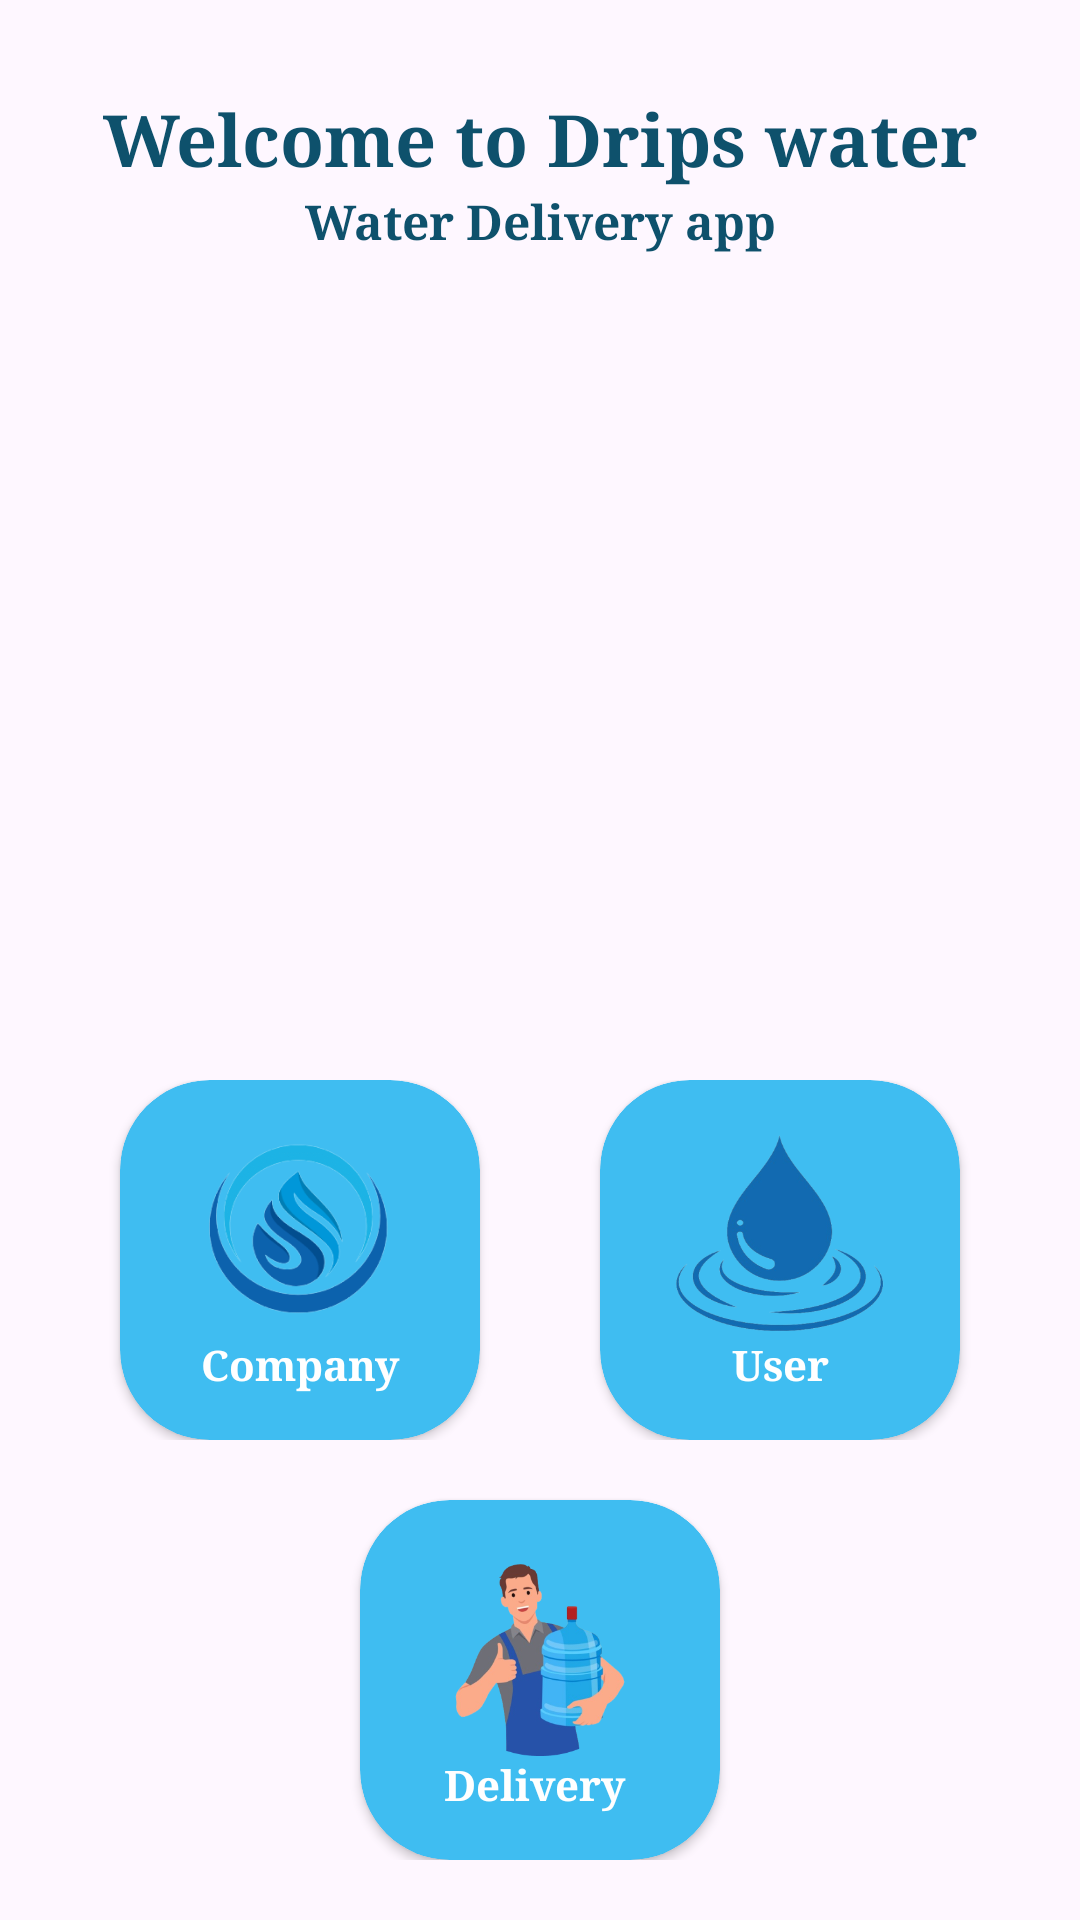

Produce the Android XML layout that renders to this screen, including the resource entries it uses.
<!-- AndroidManifest.xml: application theme Theme.Drips_watter -->
<!-- res/layout/activity_wellcome_screen.xml -->
<?xml version="1.0" encoding="utf-8"?>
<LinearLayout xmlns:android="http://schemas.android.com/apk/res/android"
    xmlns:app="http://schemas.android.com/apk/res-auto"
    xmlns:tools="http://schemas.android.com/tools"
    android:layout_width="match_parent"
    android:layout_height="match_parent"
    android:background="@drawable/wellcome_img"
    android:orientation="vertical"
    tools:context=".WellcomeScreen">

    <TextView
        android:layout_width="match_parent"
        android:layout_height="wrap_content"
        android:textStyle="bold"
        android:text="Welcome to Drips water"
        android:textColor="#0E516C"
        android:paddingTop="30dp"
       android:textAlignment="center"
        android:fontFamily="serif"
        android:textSize="24sp"/>
    <TextView
        android:layout_width="match_parent"
        android:layout_height="wrap_content"
        android:textStyle="bold"
        android:text="Water Delivery app"
        android:textColor="#0E516C"
        android:textAlignment="center"
        android:fontFamily="serif"
        android:textSize="16sp"/>
    <LinearLayout
        android:layout_width="match_parent"
        android:layout_height="match_parent"
        android:gravity="bottom"
        android:paddingBottom="20dp"
        android:paddingLeft="20dp"
        android:paddingRight="20dp"
        android:orientation="vertical">
        <LinearLayout
            android:layout_width="match_parent"
            android:layout_height="wrap_content"
            android:layout_marginBottom="20dp"
            android:gravity="center_horizontal"
            android:orientation="horizontal">

            <androidx.cardview.widget.CardView
                android:id="@+id/company"
                android:layout_width="120dp"
                android:layout_height="120dp"
                app:cardCornerRadius="30dp"
                android:layout_marginRight="40dp"
                android:backgroundTint="#3FBDF1">
                <LinearLayout
                    android:layout_width="wrap_content"
                    android:layout_height="wrap_content"
                    android:padding="5dp"
                    android:gravity="center"
                    android:layout_gravity="center"
                    android:orientation="vertical">
                    <ImageView
                        android:layout_width="70dp"
                        android:layout_height="70dp"
                        android:src="@drawable/company_logo"
                        android:scaleType="fitXY"/>
                    <TextView
                        android:layout_width="match_parent"
                        android:layout_height="wrap_content"
                        android:textStyle="bold"
                        android:text="Company"
                        android:textColor="#FFFFFF"
                        android:textAlignment="center"
                        android:fontFamily="serif"
                        android:textSize="14sp"/>
                </LinearLayout>

            </androidx.cardview.widget.CardView>
            <androidx.cardview.widget.CardView
                android:id="@+id/user"
                android:layout_width="120dp"
                android:layout_height="120dp"
                app:cardCornerRadius="30dp"
                android:backgroundTint="#3FBDF1">
                <LinearLayout
                    android:layout_width="wrap_content"
                    android:layout_height="wrap_content"
                    android:padding="5dp"
                    android:gravity="center"
                    android:layout_gravity="center"
                    android:orientation="vertical">
                    <ImageView
                        android:layout_width="70dp"
                        android:layout_height="70dp"
                        android:src="@drawable/user_img"
                        android:scaleType="fitXY"/>
                    <TextView
                        android:layout_width="match_parent"
                        android:layout_height="wrap_content"
                        android:textStyle="bold"
                        android:text="User"
                        android:textColor="#FFFFFF"
                        android:textAlignment="center"
                        android:fontFamily="serif"
                        android:textSize="14sp"/>
                </LinearLayout>

            </androidx.cardview.widget.CardView>
        </LinearLayout>
        <androidx.cardview.widget.CardView
            android:id="@+id/delivery"
            android:layout_width="120dp"
            android:layout_height="120dp"
            app:cardCornerRadius="30dp"
            android:layout_gravity="center"
            android:backgroundTint="#3FBDF1">
            <LinearLayout
                android:layout_width="wrap_content"
                android:layout_height="wrap_content"
                android:padding="5dp"
                android:gravity="center"
                android:layout_gravity="center"
                android:orientation="vertical">
                <ImageView
                    android:layout_width="70dp"
                    android:layout_height="70dp"
                    android:src="@drawable/delivery_boy"
                    android:scaleType="fitXY"/>
                <TextView
                    android:layout_width="match_parent"
                    android:layout_height="wrap_content"
                    android:textStyle="bold"
                    android:text="Delivery "
                    android:textColor="#FFFFFF"
                    android:textAlignment="center"
                    android:fontFamily="serif"
                    android:textSize="14sp"/>
            </LinearLayout>

        </androidx.cardview.widget.CardView>
    </LinearLayout>

    
 



</LinearLayout>
<!-- resources referenced by this layout -->
<resources>
  <!-- drawable company_logo: png bitmap (drawable, 28461 bytes) -->
  <!-- drawable delivery_boy: png bitmap (drawable, 61287 bytes) -->
  <!-- drawable user_img: png bitmap (drawable, 47827 bytes) -->
  <style name="Theme.Drips_watter" parent="Base.Theme.Drips_watter" />
  <style name="Base.Theme.Drips_watter" parent="Theme.Material3.DayNight.NoActionBar">
          
          
      </style>
</resources>
